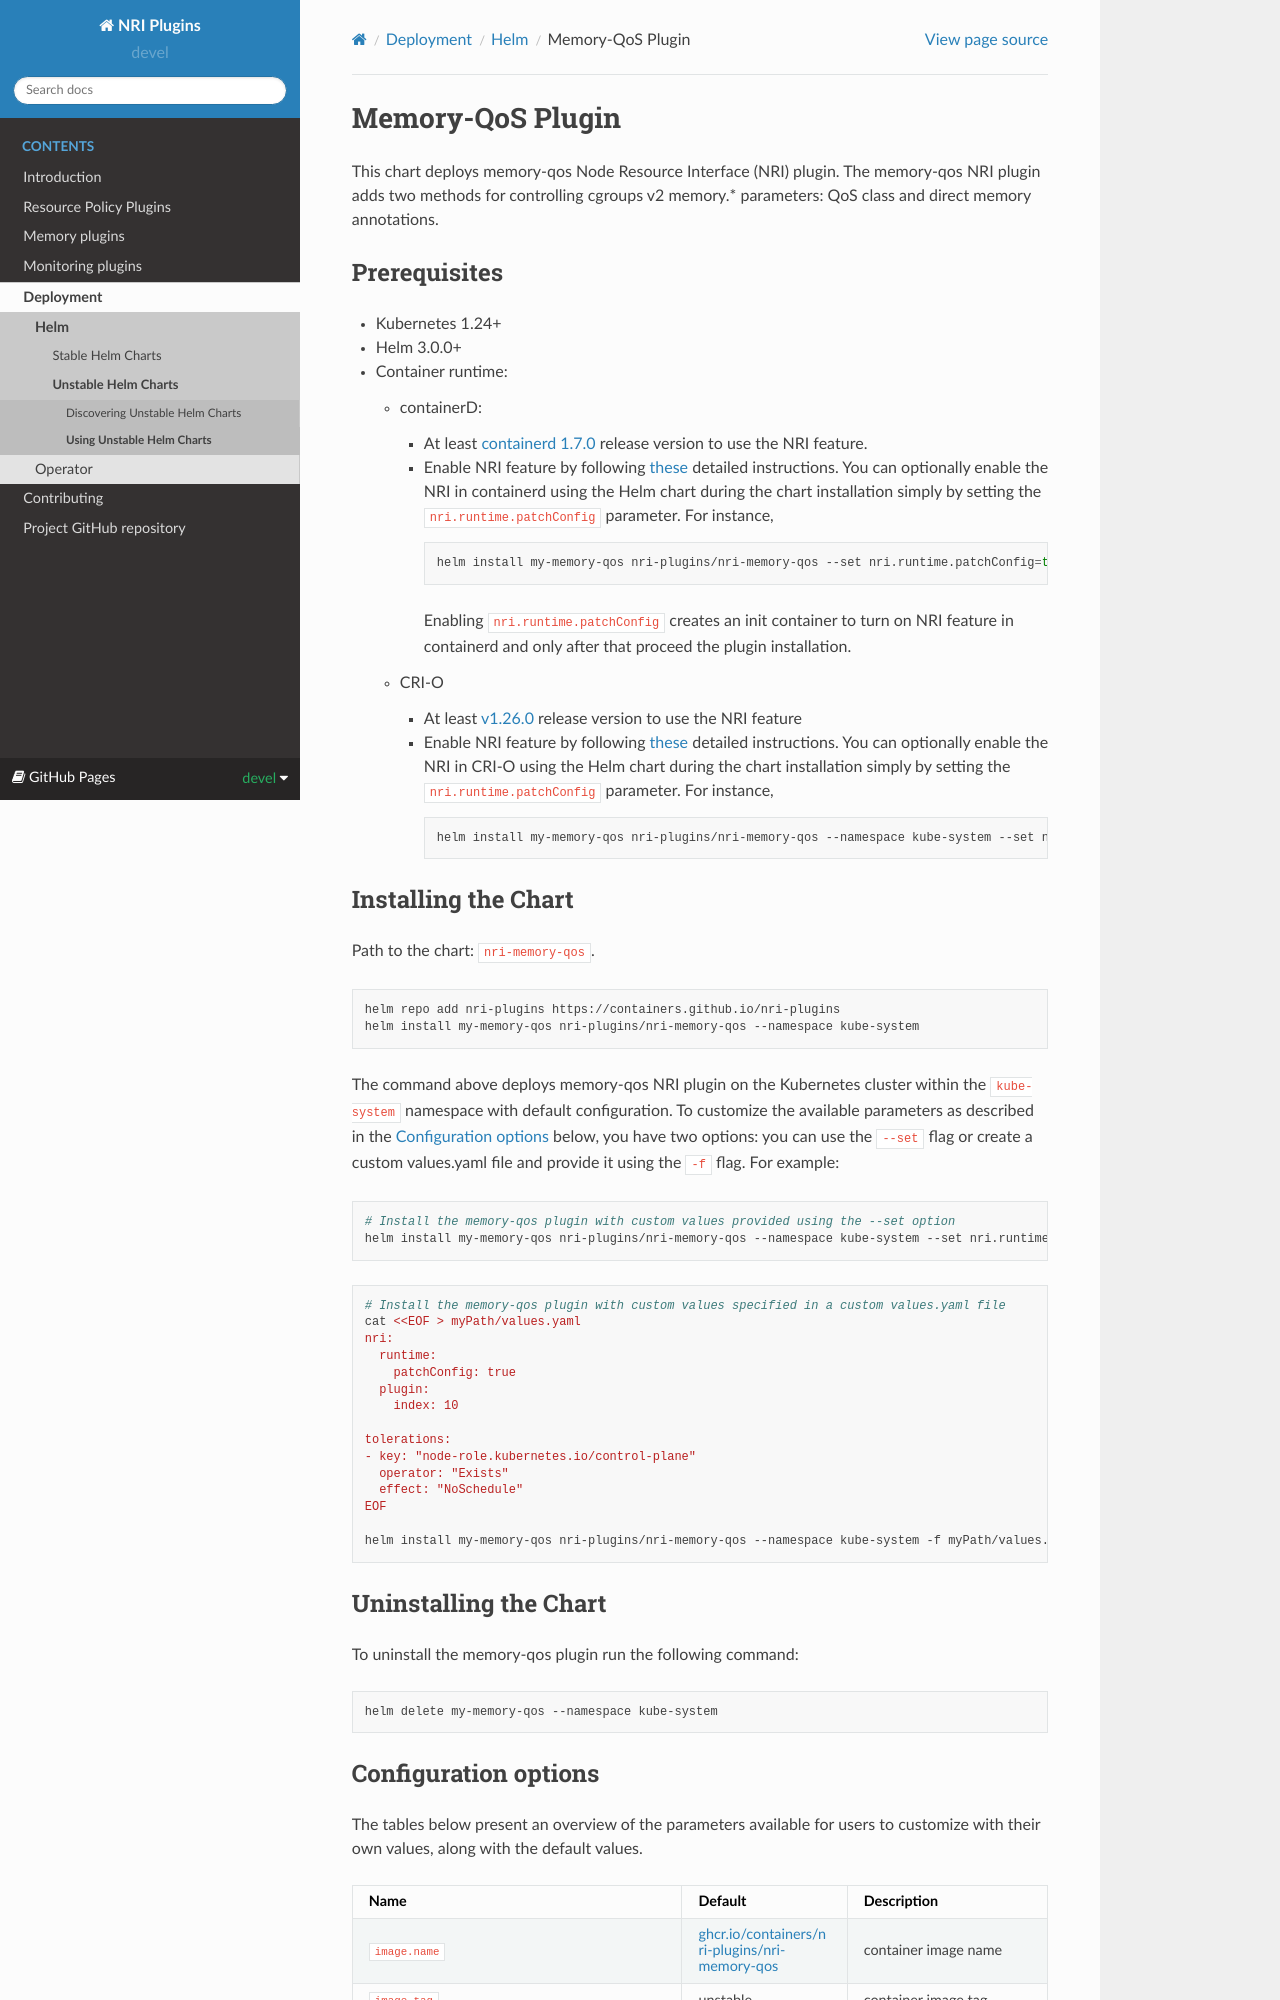

repository: containers/nri-plugins · page: devel/docs/deployment/helm/memory-qos.html · generator: sphinx

# Memory-QoS Plugin

This chart deploys memory-qos Node Resource Interface (NRI) plugin. The
memory-qos NRI plugin adds two methods for controlling cgroups v2 memory.*
parameters: QoS class and direct memory annotations.

## Prerequisites

- Kubernetes 1.24+
- Helm 3.0.0+
- Container runtime:
  - containerD:
    - At least [containerd 1.7.0](https://github.com/containerd/containerd/releases/tag/v1.7.0)
      release version to use the NRI feature.

    - Enable NRI feature by following
      [these](https://github.com/containerd/containerd/blob/main/docs/NRI.md#enabling-nri-support-in-containerd)
      detailed instructions. You can optionally enable the NRI in containerd
      using the Helm chart during the chart installation simply by setting the
      `nri.runtime.patchConfig` parameter. For instance,

      ```sh
      helm install my-memory-qos nri-plugins/nri-memory-qos --set nri.runtime.patchConfig=true --namespace kube-system
      ```

      Enabling `nri.runtime.patchConfig` creates an init container to turn on
      NRI feature in containerd and only after that proceed the plugin
      installation.

  - CRI-O
    - At least [v1.26.0](https://github.com/cri-o/cri-o/releases/tag/v1.26.0)
      release version to use the NRI feature
    - Enable NRI feature by following
      [these](https://github.com/cri-o/cri-o/blob/main/docs/crio.conf.5.md#crionri-table)
      detailed instructions.  You can optionally enable the NRI in CRI-O using
      the Helm chart during the chart installation simply by setting the
      `nri.runtime.patchConfig` parameter. For instance,

      ```sh
      helm install my-memory-qos nri-plugins/nri-memory-qos --namespace kube-system --set nri.runtime.patchConfig=true
      ```

## Installing the Chart

Path to the chart: `nri-memory-qos`.

```sh
helm repo add nri-plugins https://containers.github.io/nri-plugins
helm install my-memory-qos nri-plugins/nri-memory-qos --namespace kube-system
```

The command above deploys memory-qos NRI plugin on the Kubernetes cluster
within the `kube-system` namespace with default configuration. To customize the
available parameters as described in the [Configuration options](#configuration-options)
below, you have two options: you can use the `--set` flag or create a custom
values.yaml file and provide it using the `-f` flag. For example:

```sh
# Install the memory-qos plugin with custom values provided using the --set option
helm install my-memory-qos nri-plugins/nri-memory-qos --namespace kube-system --set nri.runtime.patchConfig=true
```

```sh
# Install the memory-qos plugin with custom values specified in a custom values.yaml file
cat <<EOF > myPath/values.yaml
nri:
  runtime:
    patchConfig: true
  plugin:
    index: 10

tolerations:
- key: "node-role.kubernetes.io/control-plane"
  operator: "Exists"
  effect: "NoSchedule"
EOF

helm install my-memory-qos nri-plugins/nri-memory-qos --namespace kube-system -f myPath/values.yaml
```

## Uninstalling the Chart

To uninstall the memory-qos plugin run the following command:

```sh
helm delete my-memory-qos --namespace kube-system
```
